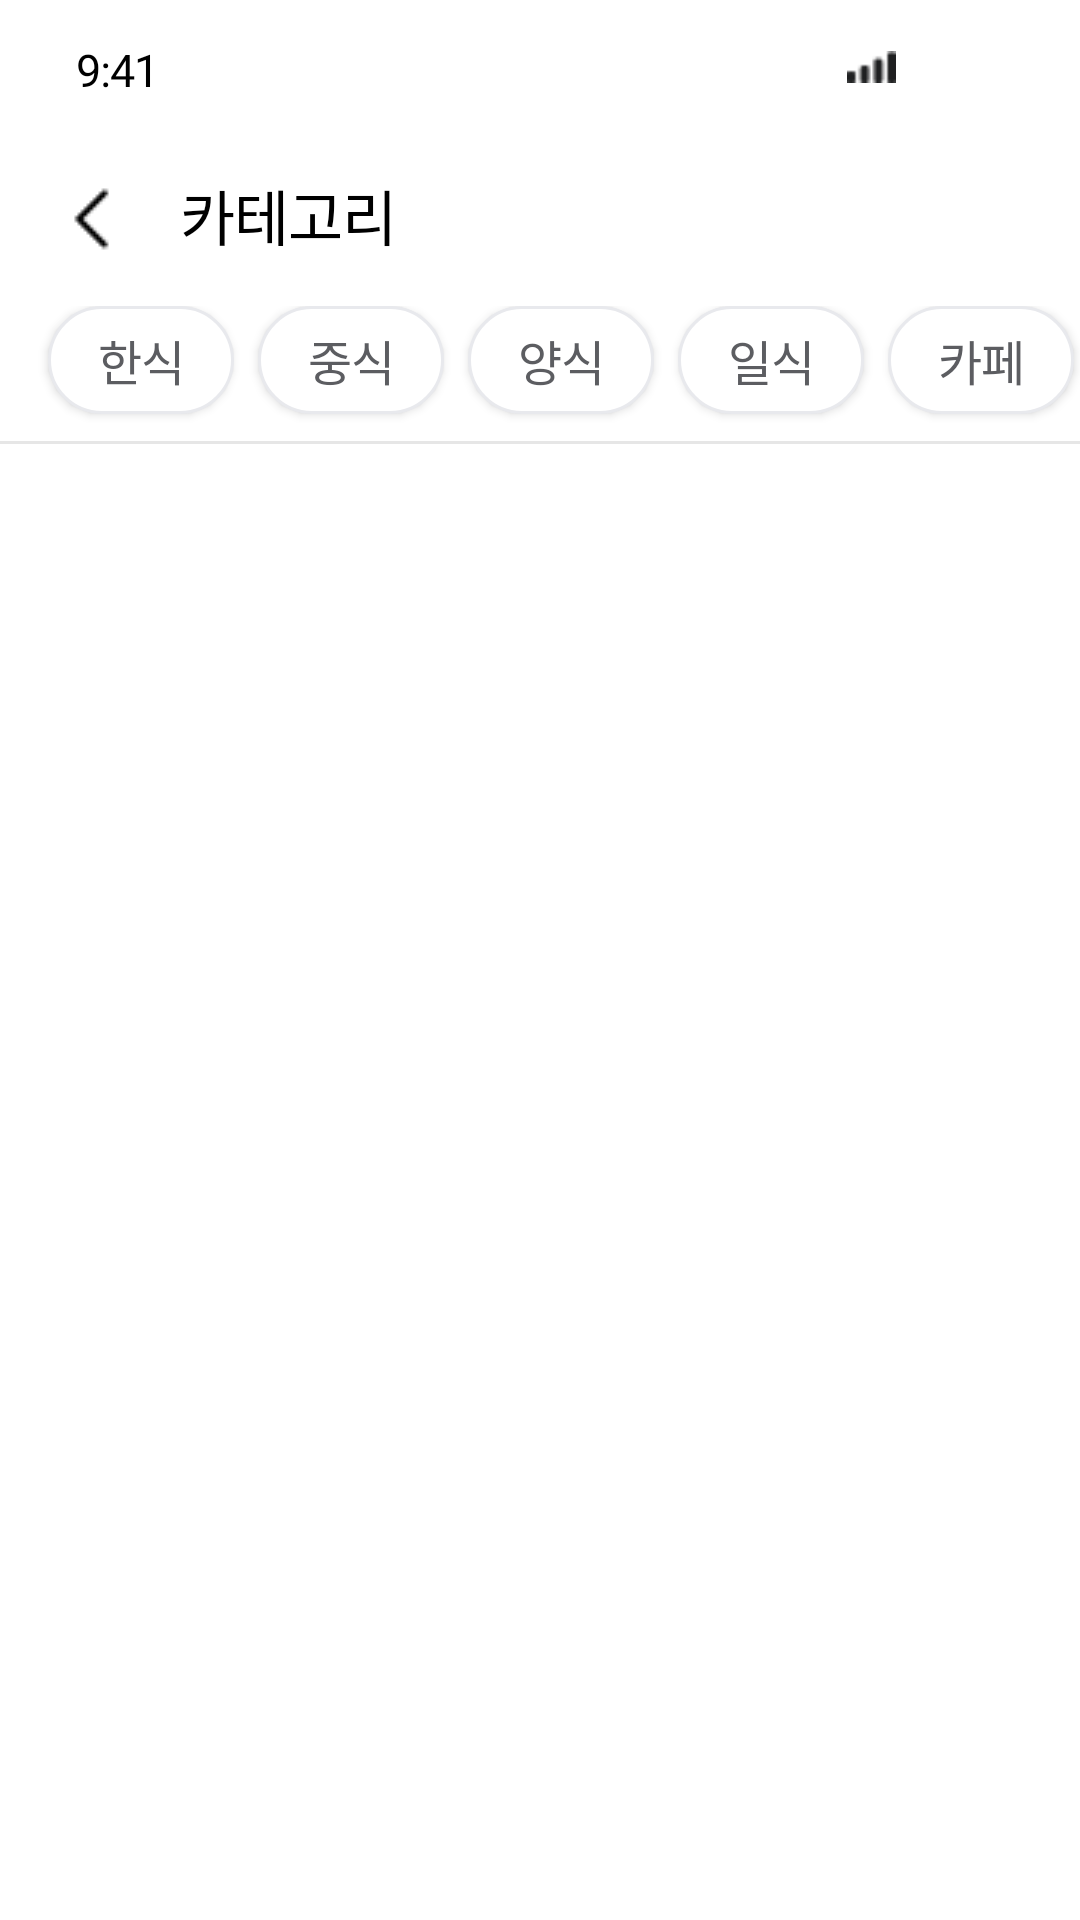

Produce the Android XML layout that renders to this screen, including the resource entries it uses.
<!-- AndroidManifest.xml: application theme Theme.MyApplication -->
<!-- res/layout/activity_store_list_page.xml -->
<?xml version="1.0" encoding="utf-8"?>
<RelativeLayout
    xmlns:android="http://schemas.android.com/apk/res/android"
    android:id="@+id/entire_layout"
    android:layout_width="match_parent"
    android:layout_height="1168dp"
    android:background="#FFFFFF">

    <RelativeLayout
        android:id="@+id/status_bar"
        android:layout_width="match_parent"
        android:layout_height="44dp">

        <TextView
            android:id="@+id/time"
            android:layout_width="54dp"
            android:layout_height="18dp"
            android:layout_alignParentLeft="true"
            android:layout_marginLeft="12dp"
            android:layout_centerVertical="true"
            android:text="@string/time"
            android:gravity="center_horizontal|top"
            android:textSize="15sp"
            android:letterSpacing="-0.02"
            android:textColor="#000"
            android:fontFamily="@font/pretendard"
            />

        <ImageView
            android:id="@+id/cellular_co"
            android:layout_width="17dp"
            android:layout_height="10.67dp"
            android:layout_alignParentRight="true"
            android:layout_marginRight="61dp"
            android:layout_alignParentTop="true"
            android:layout_marginTop="17dp"
            android:src="@drawable/cellular"
            />

        <ImageView
            android:id="@+id/wifi"
            android:layout_width="15.33dp"
            android:layout_height="11dp"
            android:layout_alignParentRight="true"
            android:layout_marginRight="40.67dp"
            android:layout_alignParentTop="true"
            android:layout_marginTop="17dp"
            android:src="@drawable/wifi"
            />

        <ImageView
            android:id="@+id/battery"
            android:layout_width="24.33dp"
            android:layout_height="11.33dp"
            android:layout_alignParentLeft="true"
            android:layout_alignParentTop="true"
            android:layout_marginLeft="358dp"
            android:layout_marginTop="17dp"
            android:src="@drawable/battery"/>
    </RelativeLayout>

    <RelativeLayout
        android:id="@+id/header_02"
        android:layout_width="match_parent"
        android:layout_height="58dp"
        android:background="#FFFFFF"
        android:layout_below="@+id/status_bar">


        <ImageButton
            android:id="@+id/back_button"
            android:layout_width="wrap_content"
            android:layout_height="match_parent"
            android:src="@drawable/direction"
            android:onClick="onClick"
            android:backgroundTint="#FFFFFF">
        </ImageButton>

        <TextView
            android:id="@+id/category_tv"
            android:layout_width="110dp"
            android:layout_height="35dp"
            android:layout_alignParentBottom="true"
            android:layout_marginLeft="-2dp"
            android:layout_marginBottom="10dp"
            android:layout_toRightOf="@+id/back_button"
            android:fontFamily="@font/pretendard_extrabold"
            android:letterSpacing="-0.02"
            android:textColor="#000"
            android:lineHeight="20sp"
            android:text="카테고리"
            android:textSize="20sp" />
    </RelativeLayout>

    <HorizontalScrollView
        android:id="@+id/categories"
        android:layout_width="match_parent"
        android:layout_height="45dp"
        android:layout_below="@+id/header_02"
        android:layout_marginTop="0dp"
        android:scrollbars="none">

        <LinearLayout
            android:id="@+id/categories_layout"
            android:layout_width="wrap_content"
            android:layout_height="match_parent">

            <TextView
                android:layout_width="16dp"
                android:layout_height="wrap_content"></TextView>

            <Button
                android:id="@+id/btn1"
                android:layout_width="62dp"
                android:layout_height="36dp"
                android:background="@drawable/button_design"
                android:fontFamily="@font/pretendard"
                android:letterSpacing="-0.02"
                android:lineSpacingExtra="9sp"
                android:onClick="CategoryButtonClicked"
                android:text="한식"
                android:textColor="#5C5D61"
                android:textSize="16sp"></Button>

            <TextView
                android:layout_width="8dp"
                android:layout_height="wrap_content"></TextView>

            <Button
                android:id="@+id/btn2"
                android:layout_width="62dp"
                android:layout_height="36dp"
                android:background="@drawable/button_design"
                android:fontFamily="@font/pretendard"
                android:letterSpacing="-0.02"
                android:lineSpacingExtra="9sp"
                android:text="중식"
                android:onClick="CategoryButtonClicked"
                android:textColor="#5C5D61"
                android:textSize="16sp"></Button>

            <TextView
                android:layout_width="8dp"
                android:layout_height="wrap_content"></TextView>

            <Button
                android:id="@+id/btn3"
                android:layout_width="62dp"
                android:layout_height="36dp"
                android:background="@drawable/button_design"
                android:fontFamily="@font/pretendard"
                android:letterSpacing="-0.02"
                android:lineSpacingExtra="9sp"
                android:text="양식"
                android:onClick="CategoryButtonClicked"
                android:textColor="#5C5D61"
                android:textSize="16sp"></Button>

            <TextView
                android:layout_width="8dp"
                android:layout_height="wrap_content"></TextView>

            <Button
                android:id="@+id/btn4"
                android:layout_width="62dp"
                android:layout_height="36dp"
                android:background="@drawable/button_design"
                android:fontFamily="@font/pretendard"
                android:letterSpacing="-0.02"
                android:lineSpacingExtra="9sp"
                android:text="일식"
                android:onClick="CategoryButtonClicked"
                android:textColor="#5C5D61"
                android:textSize="16sp"></Button>

            <TextView
                android:layout_width="8dp"
                android:layout_height="wrap_content"></TextView>

            <Button
                android:id="@+id/btn5"
                android:layout_width="62dp"
                android:layout_height="36dp"
                android:background="@drawable/button_design"
                android:fontFamily="@font/pretendard"
                android:letterSpacing="-0.02"
                android:lineSpacingExtra="9sp"
                android:text="카페"
                android:onClick="CategoryButtonClicked"
                android:textColor="#5C5D61"
                android:textSize="16sp"></Button>

            <TextView
                android:layout_width="8dp"
                android:layout_height="wrap_content"></TextView>

            <Button
                android:id="@+id/btn6"
                android:layout_width="62dp"
                android:layout_height="36dp"
                android:background="@drawable/button_design"
                android:fontFamily="@font/pretendard"
                android:letterSpacing="-0.02"
                android:lineSpacingExtra="9sp"
                android:text="술집"
                android:onClick="CategoryButtonClicked"
                android:textColor="#5C5D61"
                android:textSize="16sp"></Button>

            <TextView
                android:layout_width="8dp"
                android:layout_height="wrap_content"></TextView>

            <Button
                android:id="@+id/btn7"
                android:layout_width="62dp"
                android:layout_height="36dp"
                android:background="@drawable/button_design"
                android:fontFamily="@font/pretendard"
                android:letterSpacing="-0.02"
                android:lineSpacingExtra="9sp"
                android:text="분식"
                android:onClick="CategoryButtonClicked"
                android:textColor="#5C5D61"
                android:textSize="16sp"></Button>

            <TextView
                android:layout_width="8dp"
                android:layout_height="wrap_content"></TextView>

            <Button
                android:id="@+id/btn8"
                android:layout_width="75dp"
                android:layout_height="36dp"
                android:background="@drawable/button_design"
                android:fontFamily="@font/pretendard"
                android:letterSpacing="-0.02"
                android:lineSpacingExtra="9sp"
                android:onClick="CategoryButtonClicked"
                android:text="아시아"
                android:textColor="#5C5D61"
                android:textSize="16sp"></Button>

            <TextView
                android:layout_width="8dp"
                android:layout_height="wrap_content"></TextView>

            <Button
                android:id="@+id/btn9"
                android:layout_width="102dp"
                android:layout_height="36dp"
                android:background="@drawable/button_design"
                android:fontFamily="@font/pretendard"
                android:letterSpacing="-0.02"
                android:lineSpacingExtra="9sp"
                android:onClick="CategoryButtonClicked"
                android:text="패스트푸드"
                android:textColor="#5C5D61"
                android:textSize="16sp"></Button>

            <TextView
                android:layout_width="8dp"
                android:layout_height="wrap_content"></TextView>

            <Button
                android:id="@+id/btn10"
                android:layout_width="89dp"
                android:layout_height="36dp"
                android:background="@drawable/button_design"
                android:fontFamily="@font/pretendard"
                android:letterSpacing="-0.02"
                android:lineSpacingExtra="9sp"
                android:onClick="CategoryButtonClicked"
                android:text="레스토랑"
                android:textColor="#5C5D61"
                android:textSize="16sp"></Button>

            <TextView
                android:layout_width="16dp"
                android:layout_height="wrap_content"></TextView>
        </LinearLayout>
    </HorizontalScrollView>

    <View
        android:id="@+id/separated_line"
        android:layout_width="match_parent"
        android:layout_height="1dp"
        android:layout_below="@+id/categories"
        android:layout_centerInParent="true"
        android:background="#E6E6E6" />

    <ListView
        android:id="@+id/store_list"
        android:layout_width="match_parent"
        android:layout_height="match_parent"
        android:layout_below="@+id/separated_line"/>

</RelativeLayout>
<!-- resources referenced by this layout -->
<resources>
  <!-- drawable button_design (drawable) -->
  <?xml version="1.0" encoding="utf-8"?>
  <shape xmlns:android="http://schemas.android.com/apk/res/android"
      android:padding="10dp"
      android:shape="rectangle" >
      <solid android:color="#FFFFFF" />
      <stroke
          android:width="1dp"
          android:color="#E8E9ED"/>
      <corners
          android:bottomLeftRadius="150dp"
          android:bottomRightRadius="150dp"
          android:topLeftRadius="150dp"
          android:topRightRadius="150dp" />
  </shape>
  <!-- drawable cellular: png bitmap (drawable, 276 bytes) -->
  <!-- drawable direction: png bitmap (drawable, 216 bytes) -->
  <string name="time">9:41</string>
  <style name="Theme.MyApplication" parent="Base.Theme.MyApplication" />
  <style name="Base.Theme.MyApplication" parent="Theme.AppCompat.Light">
          <item name="windowNoTitle">true</item>
          <item name="android:windowFullscreen">true</item>
      </style>
</resources>
